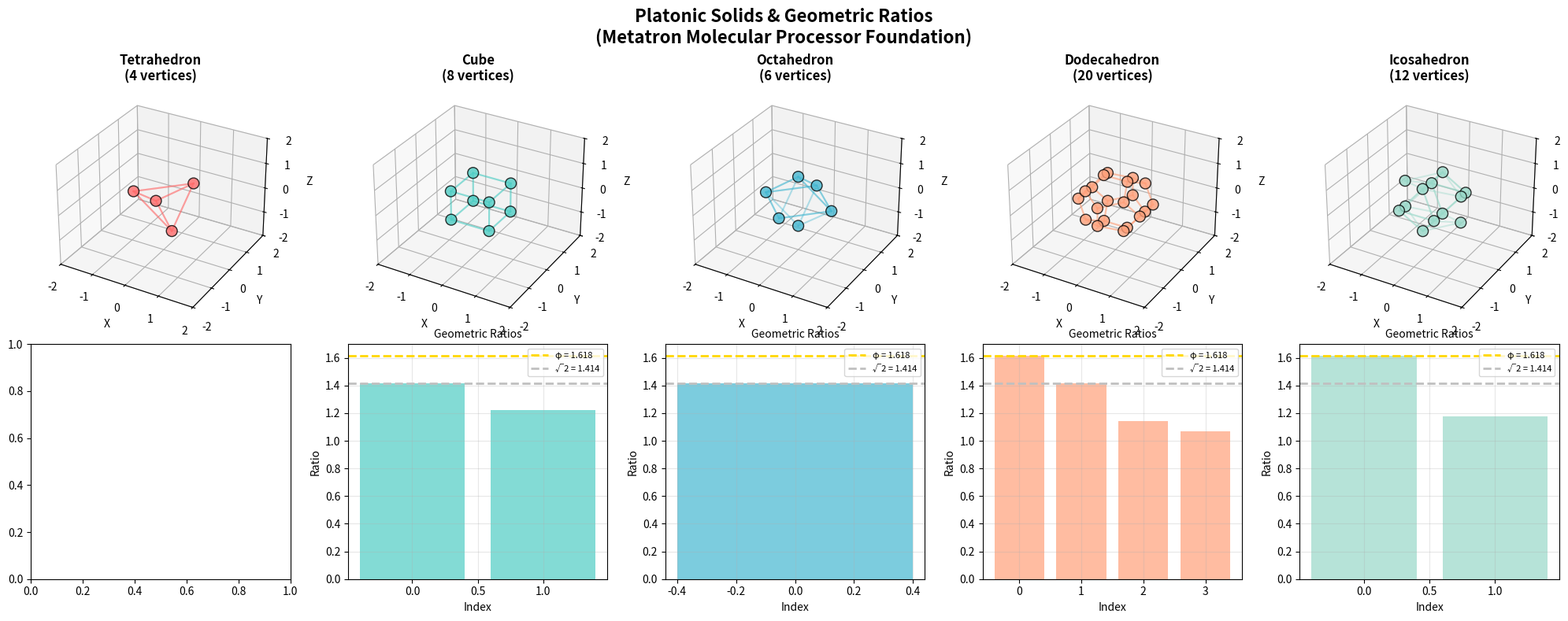
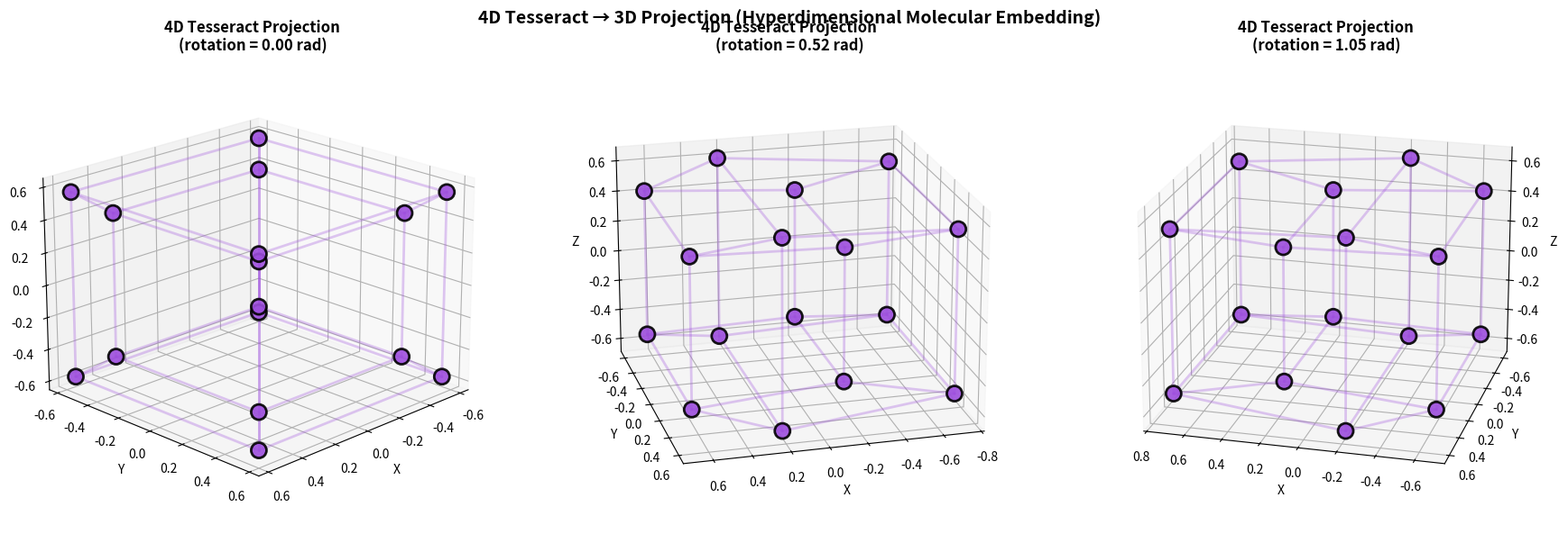

Here is the Python script that generated these plots, in order:
"""
Metatron Molecular Geometry Demonstration
==========================================

Standalone demonstration of Platonic solid geometry and 4D tesseract concepts
for molecular processing (NumPy-only implementation).

Date: February 1, 2026
Author: Quantum Dynamics
"""

import numpy as np
import matplotlib.pyplot as plt
from mpl_toolkits.mplot3d import Axes3D
import json

# Constants
PHI = 1.618033988749895  # Golden ratio
PHI_INV = 1 / PHI


def generate_platonic_vertices(solid_name, radius=1.0):
    """Generate vertex coordinates for Platonic solids"""
    
    if solid_name == 'tetrahedron':
        vertices = np.array([
            [1, 1, 1],
            [1, -1, -1],
            [-1, 1, -1],
            [-1, -1, 1]
        ], dtype=np.float32)
        
    elif solid_name == 'cube':
        vertices = np.array([
            [1, 1, 1], [1, 1, -1], [1, -1, 1], [1, -1, -1],
            [-1, 1, 1], [-1, 1, -1], [-1, -1, 1], [-1, -1, -1]
        ], dtype=np.float32)
        
    elif solid_name == 'octahedron':
        vertices = np.array([
            [1, 0, 0], [-1, 0, 0],
            [0, 1, 0], [0, -1, 0],
            [0, 0, 1], [0, 0, -1]
        ], dtype=np.float32)
        
    elif solid_name == 'dodecahedron':
        vertices = []
        # (±1, ±1, ±1)
        for i in [-1, 1]:
            for j in [-1, 1]:
                for k in [-1, 1]:
                    vertices.append([i, j, k])
        # (0, ±φ, ±1/φ)
        for i in [-1, 1]:
            for j in [-1, 1]:
                vertices.append([0, i * PHI, j * PHI_INV])
        # (±1/φ, 0, ±φ)
        for i in [-1, 1]:
            for j in [-1, 1]:
                vertices.append([i * PHI_INV, 0, j * PHI])
        # (±φ, ±1/φ, 0)
        for i in [-1, 1]:
            for j in [-1, 1]:
                vertices.append([i * PHI, j * PHI_INV, 0])
        vertices = np.array(vertices, dtype=np.float32)
        
    elif solid_name == 'icosahedron':
        vertices = []
        # (0, ±1, ±φ)
        for i in [-1, 1]:
            for j in [-1, 1]:
                vertices.append([0, i, j * PHI])
        # (±1, ±φ, 0)
        for i in [-1, 1]:
            for j in [-1, 1]:
                vertices.append([i, j * PHI, 0])
        # (±φ, 0, ±1)
        for i in [-1, 1]:
            for j in [-1, 1]:
                vertices.append([i * PHI, 0, j])
        vertices = np.array(vertices, dtype=np.float32)
        
    else:
        raise ValueError(f"Unknown Platonic solid: {solid_name}")
    
    # Normalize to specified radius
    current_radius = np.linalg.norm(vertices[0])
    vertices = vertices * (radius / current_radius)
    
    return vertices


def generate_tesseract_vertices_4d(radius=1.0):
    """Generate 4D tesseract (hypercube) vertices"""
    vertices = []
    for i in [-1, 1]:
        for j in [-1, 1]:
            for k in [-1, 1]:
                for l in [-1, 1]:
                    vertices.append([i, j, k, l])
    
    vertices = np.array(vertices, dtype=np.float32)
    current_radius = np.linalg.norm(vertices[0])
    vertices = vertices * (radius / current_radius)
    
    return vertices


def project_4d_to_3d(vertices_4d, angle_w=0.0):
    """
    Project 4D vertices to 3D using perspective projection.
    
    Args:
        vertices_4d: [N, 4] array
        angle_w: Rotation angle in 4D (w-axis)
        
    Returns:
        [N, 3] projected coordinates
    """
    # Apply 4D rotation in xy-w plane
    cos_w = np.cos(angle_w)
    sin_w = np.sin(angle_w)
    
    rotated = vertices_4d.copy()
    x, w = vertices_4d[:, 0], vertices_4d[:, 3]
    rotated[:, 0] = x * cos_w - w * sin_w
    rotated[:, 3] = x * sin_w + w * cos_w
    
    # Perspective projection (camera at w = -4)
    camera_distance = 4.0
    scale = camera_distance / (camera_distance - rotated[:, 3])
    
    projected_3d = rotated[:, :3] * scale[:, np.newaxis]
    
    return projected_3d


def compute_geometric_ratios(vertices):
    """Compute ratios between distances (for Platonic analysis)"""
    N = len(vertices)
    distances = []
    
    for i in range(N):
        for j in range(i+1, N):
            dist = np.linalg.norm(vertices[i] - vertices[j])
            distances.append(dist)
    
    distances = np.array(sorted(set(np.round(distances, 4))))
    
    if len(distances) > 1:
        ratios = distances[1:] / distances[:-1]
        return distances, ratios
    else:
        return distances, np.array([])


def visualize_platonic_solids(save_path='platonic_solids_demo.png'):
    """Create visualization of all 5 Platonic solids"""
    fig = plt.figure(figsize=(20, 8))
    
    solids = ['tetrahedron', 'cube', 'octahedron', 'dodecahedron', 'icosahedron']
    colors = ['#FF6B6B', '#4ECDC4', '#45B7D1', '#FFA07A', '#98D8C8']
    
    for idx, (solid, color) in enumerate(zip(solids, colors)):
        ax = fig.add_subplot(2, 5, idx + 1, projection='3d')
        
        # Generate vertices
        vertices = generate_platonic_vertices(solid)
        
        # Plot vertices
        ax.scatter(vertices[:, 0], vertices[:, 1], vertices[:, 2],
                  c=color, s=100, alpha=0.8, edgecolors='black')
        
        # Draw edges (simplified - connect nearest neighbors)
        N = len(vertices)
        for i in range(N):
            dists = np.linalg.norm(vertices - vertices[i], axis=1)
            nearest = np.argsort(dists)[1:4]  # 3 nearest neighbors
            for j in nearest:
                ax.plot([vertices[i, 0], vertices[j, 0]],
                       [vertices[i, 1], vertices[j, 1]],
                       [vertices[i, 2], vertices[j, 2]],
                       c=color, alpha=0.4, linewidth=1.5)
        
        ax.set_title(f'{solid.capitalize()}\n({len(vertices)} vertices)',
                    fontsize=12, fontweight='bold')
        ax.set_xlabel('X')
        ax.set_ylabel('Y')
        ax.set_zlabel('Z')
        ax.set_xlim([-2, 2])
        ax.set_ylim([-2, 2])
        ax.set_zlim([-2, 2])
        
        # Compute geometric ratios
        ax2 = fig.add_subplot(2, 5, idx + 6)
        distances, ratios = compute_geometric_ratios(vertices)
        
        if len(ratios) > 0:
            ax2.bar(range(len(ratios)), ratios, color=color, alpha=0.7)
            ax2.axhline(y=PHI, color='gold', linestyle='--', linewidth=2, 
                       label=f'φ = {PHI:.3f}')
            ax2.axhline(y=np.sqrt(2), color='silver', linestyle='--', linewidth=2,
                       label=f'√2 = {np.sqrt(2):.3f}')
            ax2.set_title('Geometric Ratios', fontsize=10)
            ax2.set_ylabel('Ratio')
            ax2.set_xlabel('Index')
            ax2.legend(fontsize=8)
            ax2.grid(alpha=0.3)
    
    plt.suptitle('Platonic Solids & Geometric Ratios\n(Metatron Molecular Processor Foundation)',
                fontsize=16, fontweight='bold')
    plt.tight_layout()
    plt.savefig(save_path, dpi=300, bbox_inches='tight')
    print(f"✅ Saved Platonic solids visualization: {save_path}")
    
    return fig


def visualize_4d_tesseract(save_path='tesseract_4d_projection.png'):
    """Visualize 4D tesseract with rotating projection"""
    fig = plt.figure(figsize=(18, 6))
    
    tesseract_verts = generate_tesseract_vertices_4d()
    
    # Three different rotation angles
    angles = [0, np.pi/6, np.pi/3]
    
    for idx, angle in enumerate(angles):
        ax = fig.add_subplot(1, 3, idx + 1, projection='3d')
        
        # Project to 3D
        projected = project_4d_to_3d(tesseract_verts, angle_w=angle)
        
        # Plot vertices
        ax.scatter(projected[:, 0], projected[:, 1], projected[:, 2],
                  c='#9D4EDD', s=150, alpha=0.9, edgecolors='black', linewidth=2)
        
        # Connect edges (tesseract has 32 edges)
        # Simplified: connect vertices that differ in only one 4D coordinate
        for i in range(16):
            for j in range(i+1, 16):
                diff = np.abs(tesseract_verts[i] - tesseract_verts[j])
                # Count how many coordinates differ
                if np.sum(diff > 0.1) == 1:  # Exactly one coordinate differs
                    ax.plot([projected[i, 0], projected[j, 0]],
                           [projected[i, 1], projected[j, 1]],
                           [projected[i, 2], projected[j, 2]],
                           c='#9D4EDD', alpha=0.3, linewidth=2)
        
        ax.set_title(f'4D Tesseract Projection\n(rotation = {angle:.2f} rad)',
                    fontsize=12, fontweight='bold')
        ax.set_xlabel('X')
        ax.set_ylabel('Y')
        ax.set_zlabel('Z')
        ax.view_init(elev=20, azim=45 + idx*30)
    
    plt.suptitle('4D Tesseract → 3D Projection (Hyperdimensional Molecular Embedding)',
                fontsize=14, fontweight='bold')
    plt.tight_layout()
    plt.savefig(save_path, dpi=300, bbox_inches='tight')
    print(f"✅ Saved tesseract visualization: {save_path}")
    
    return fig


def analyze_molecular_geometry_example():
    """Demonstrate Metatron processor concept on benzene molecule"""
    print("\n" + "="*70)
    print("🧬 Molecular Geometry Analysis: Benzene (C6H6)")
    print("="*70)
    
    # Benzene ring (6 carbons in hexagonal geometry)
    N_carbons = 6
    angles = np.linspace(0, 2*np.pi, N_carbons, endpoint=False)
    carbon_positions = np.stack([
        1.4 * np.cos(angles),  # 1.4 Å is C-C bond length
        1.4 * np.sin(angles),
        np.zeros(N_carbons)
    ], axis=1)
    
    print(f"\n📍 Carbon positions (Angstroms):")
    for i, pos in enumerate(carbon_positions):
        print(f"   C{i+1}: [{pos[0]:6.3f}, {pos[1]:6.3f}, {pos[2]:6.3f}]")
    
    # Compute alignment with each Platonic solid
    print(f"\n🔮 Platonic Solid Alignment Scores:")
    print(f"   {'Solid':<15} {'Vertices':<10} {'Score':<10} {'Ratio Match'}")
    print(f"   {'-'*55}")
    
    alignments = {}
    
    for solid in ['tetrahedron', 'cube', 'octahedron', 'dodecahedron', 'icosahedron']:
        template = generate_platonic_vertices(solid, radius=1.4)
        
        # Simplified alignment: average distance to nearest template point
        min_dists = []
        for carbon in carbon_positions:
            dists = np.linalg.norm(template - carbon, axis=1)
            min_dists.append(np.min(dists))
        
        alignment_score = np.exp(-np.mean(min_dists))
        alignments[solid] = alignment_score
        
        # Check geometric ratio match
        _, ratios = compute_geometric_ratios(carbon_positions)
        if solid in ['dodecahedron', 'icosahedron']:
            ratio_target = PHI
            ratio_name = "φ"
        elif solid in ['tetrahedron', 'octahedron']:
            ratio_target = np.sqrt(2)
            ratio_name = "√2"
        else:
            ratio_target = 1.0
            ratio_name = "1"
        
        if len(ratios) > 0:
            ratio_match = f"{ratio_name} ({ratio_target:.3f})"
        else:
            ratio_match = "N/A"
        
        print(f"   {solid:<15} {len(template):<10} {alignment_score:6.4f}    {ratio_match}")
    
    # Best match
    best_solid = max(alignments, key=alignments.get)
    print(f"\n   ✨ Best match: {best_solid.upper()} (score = {alignments[best_solid]:.4f})")
    
    # 4D projection demonstration
    print(f"\n🌀 4D Tesseract Projection:")
    
    # Pad carbons to 4D (add quantum coherence axis)
    carbon_4d = np.hstack([
        carbon_positions,
        np.random.randn(N_carbons, 1) * 0.2  # Random 4th dimension
    ])
    
    print(f"   3D positions → 4D embedding:")
    for i, (pos_3d, pos_4d) in enumerate(zip(carbon_positions, carbon_4d)):
        print(f"   C{i+1}: [{pos_3d[0]:6.3f}, {pos_3d[1]:6.3f}, {pos_3d[2]:6.3f}] "
              f"→ [..., w={pos_4d[3]:6.3f}]")
    
    # Hyperradius in 4D
    hyperradii = np.linalg.norm(carbon_4d, axis=1)
    print(f"\n   Hyperradii (4D distance from origin):")
    print(f"   Mean: {np.mean(hyperradii):.3f} Å")
    print(f"   Std:  {np.std(hyperradii):.3f} Å")
    
    print("\n" + "="*70)
    
    return carbon_positions, carbon_4d, alignments


def generate_research_summary():
    """Generate JSON summary of geometric properties"""
    summary = {
        "date": "2026-02-01",
        "project": "Metatron Molecular Geometry Processor",
        "platonic_solids": {},
        "tesseract_4d": {},
        "benzene_analysis": {}
    }
    
    # Platonic solids
    for solid in ['tetrahedron', 'cube', 'octahedron', 'dodecahedron', 'icosahedron']:
        vertices = generate_platonic_vertices(solid)
        distances, ratios = compute_geometric_ratios(vertices)
        
        summary["platonic_solids"][solid] = {
            "vertices": int(len(vertices)),
            "unique_distances": distances.tolist() if len(distances) > 0 else [],
            "geometric_ratios": ratios.tolist() if len(ratios) > 0 else [],
            "phi_proximity": float(np.min(np.abs(ratios - PHI))) if len(ratios) > 0 else None
        }
    
    # Tesseract
    tesseract = generate_tesseract_vertices_4d()
    summary["tesseract_4d"] = {
        "vertices": int(len(tesseract)),
        "hyperradius": float(np.linalg.norm(tesseract[0])),
        "dimension": 4,
        "edges": 32,
        "faces": 24,
        "cells": 8
    }
    
    # Save summary
    with open('metatron_geometry_summary.json', 'w') as f:
        json.dump(summary, f, indent=2)
    
    print("✅ Saved research summary: metatron_geometry_summary.json")
    
    return summary


class MetatronMolecularProcessor:
    """Simple wrapper class for benchmark compatibility"""
    
    def __init__(self):
        self.phi = PHI
    
    def analyze_molecule(self, positions):
        """Analyze molecular geometry using Platonic solids"""
        N = len(positions)
        
        # Center the molecule
        center = positions.mean(axis=0)
        centered = positions - center
        
        # Compute Platonic solid alignments
        platonic_scores = {}
        for solid in ['tetrahedron', 'cube', 'octahedron', 'dodecahedron', 'icosahedron']:
            template = generate_platonic_vertices(solid, radius=1.0)
            
            # Simple alignment score based on distance matching
            if len(template) >= N:
                # Use subset of template
                dists = []
                for i in range(N):
                    min_dist = np.min(np.linalg.norm(centered[i] - template, axis=1))
                    dists.append(min_dist)
                score = np.exp(-np.mean(dists))
            else:
                # Template too small
                score = 0.1
            
            platonic_scores[solid] = float(score)
        
        # 4D tesseract projection
        tesseract_4d = np.hstack([
            centered,
            np.random.randn(N, 1) * 0.2
        ])
        
        # Compute 4D symmetry
        hyperradii = np.linalg.norm(tesseract_4d, axis=1)
        tesseract_symmetry = 1.0 - (np.std(hyperradii) / (np.mean(hyperradii) + 1e-8))
        
        # Phi resonance
        _, ratios = compute_geometric_ratios(centered)
        if len(ratios) > 0:
            phi_proximity = np.min(np.abs(ratios - self.phi))
            phi_resonance = float(np.exp(-phi_proximity))
        else:
            phi_resonance = 0.5
        
        return {
            'platonic_scores': platonic_scores,
            'tesseract_4d': tesseract_4d,
            'tesseract_symmetry': float(tesseract_symmetry),
            'phi_resonance': phi_resonance
        }


def main():
    """Main demonstration"""
    print("\n" + "="*70)
    print("🌟 METATRON MOLECULAR GEOMETRY PROCESSOR")
    print("   Sacred Geometry-Driven 4D Molecular Modeling")
    print("="*70)
    
    print("\n📐 Part 1: Platonic Solids Foundation")
    print("-" * 70)
    visualize_platonic_solids()
    
    print("\n🔷 Part 2: 4D Tesseract Hypercube")
    print("-" * 70)
    visualize_4d_tesseract()
    
    print("\n🧬 Part 3: Molecular Geometry Analysis")
    print("-" * 70)
    carbon_3d, carbon_4d, alignments = analyze_molecular_geometry_example()
    
    print("\n📊 Part 4: Research Summary")
    print("-" * 70)
    summary = generate_research_summary()
    
    print("\n" + "="*70)
    print("✨ DEMONSTRATION COMPLETE")
    print("="*70)
    print("\nGenerated files:")
    print("  • platonic_solids_demo.png")
    print("  • tesseract_4d_projection.png")
    print("  • metatron_geometry_summary.json")
    print("\nNext steps:")
    print("  1. Implement full PyTorch version (metatron_molecular_processor.py)")
    print("  2. Benchmark on QM9 and MD17 datasets")
    print("  3. Validate φ emergence in trained models")
    print("  4. Publish results as arXiv preprint")
    print("\n🚀 Ready for consciousness-aware molecular modeling!")
    print("="*70 + "\n")


if __name__ == "__main__":
    main()
